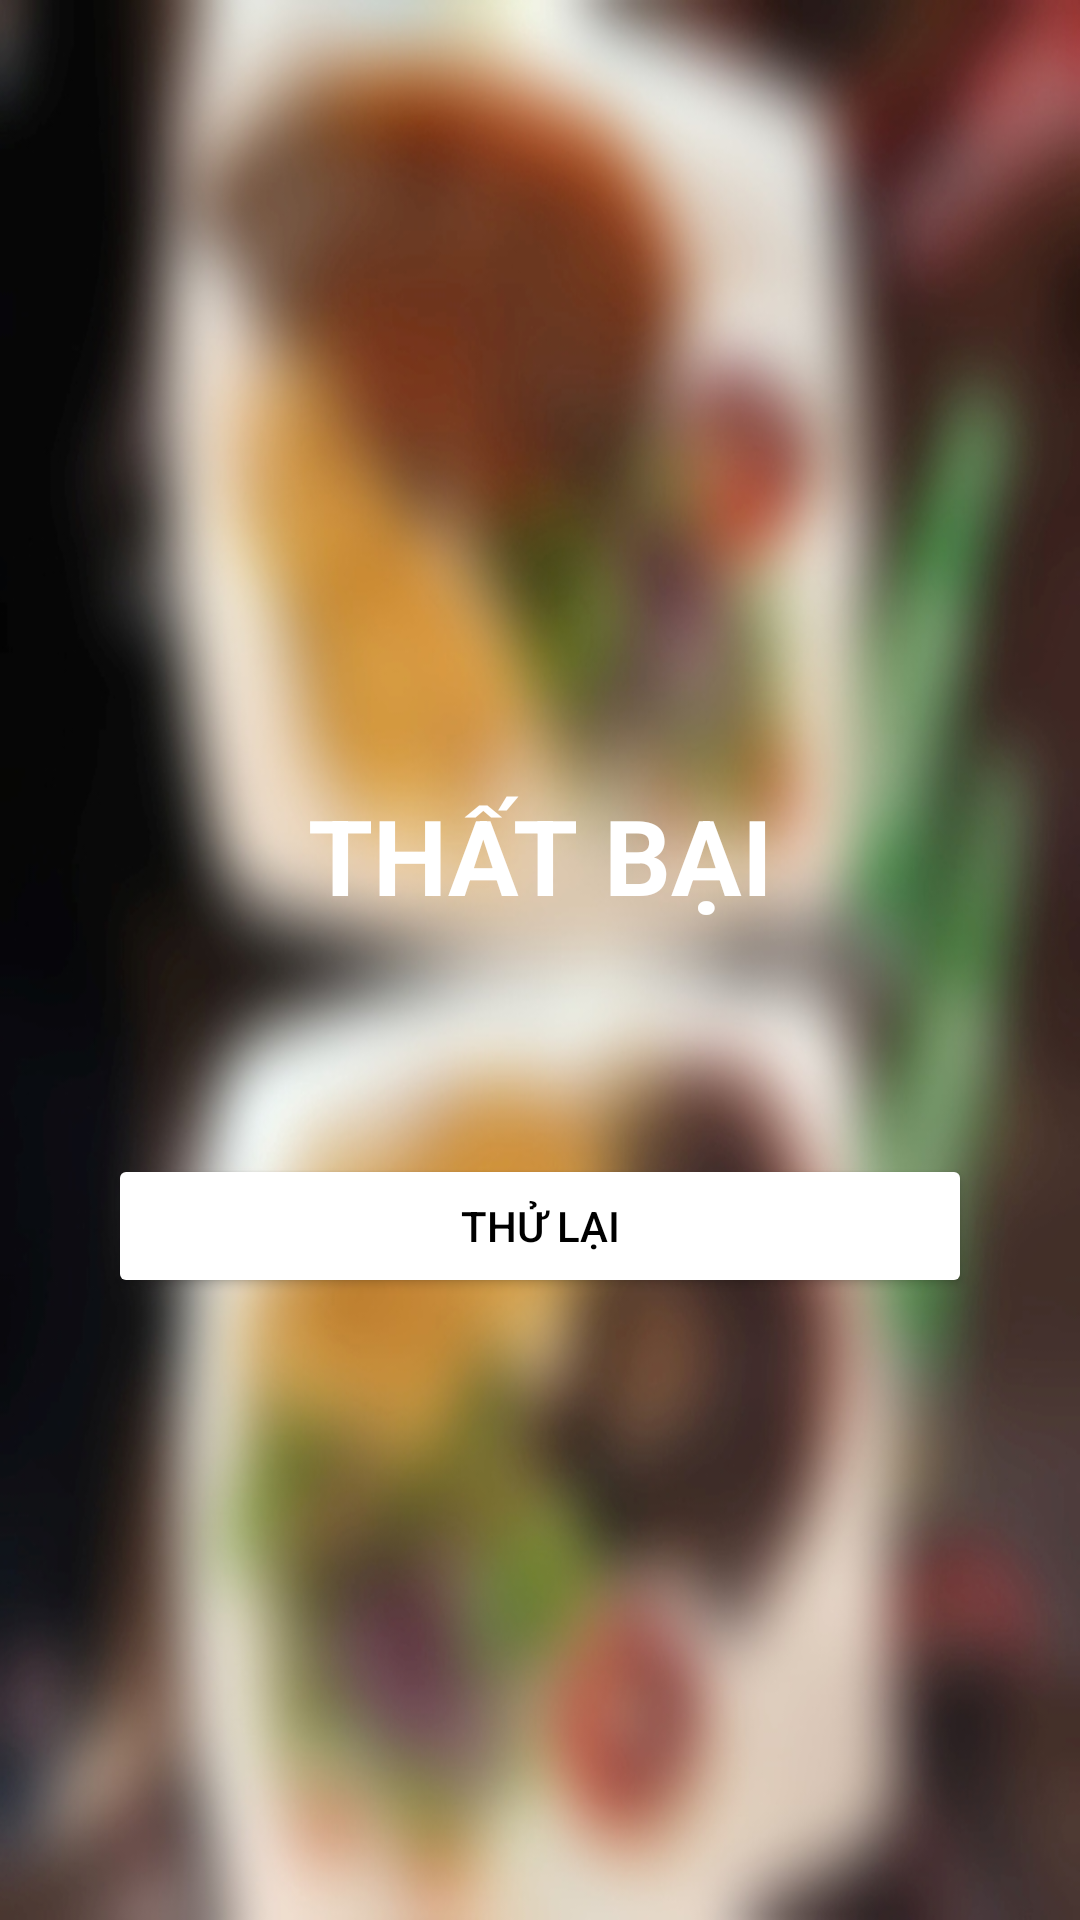

This screen was rendered from an Android layout file. Write that file and the resources it references.
<!-- AndroidManifest.xml: application theme Theme.Foody_08 -->
<!-- res/layout/activity_payment_failed.xml -->
<?xml version="1.0" encoding="utf-8"?>
<androidx.constraintlayout.widget.ConstraintLayout xmlns:android="http://schemas.android.com/apk/res/android"
    xmlns:app="http://schemas.android.com/apk/res-auto"
    xmlns:tools="http://schemas.android.com/tools"
    android:layout_width="match_parent"
    android:layout_height="match_parent"
    android:background="@drawable/foody_blur"
    tools:context=".view.PaymentFailedActivity">

    <androidx.constraintlayout.widget.Guideline
        android:id="@+id/line1_vertical"
        android:layout_width="wrap_content"
        android:layout_height="wrap_content"
        android:orientation="vertical"
        app:layout_constraintGuide_percent="0.1" />

    <androidx.constraintlayout.widget.Guideline
        android:id="@+id/line2_vertical"
        android:layout_width="wrap_content"
        android:layout_height="wrap_content"
        android:orientation="vertical"
        app:layout_constraintGuide_percent="0.9" />

    <ImageView
        android:layout_width="wrap_content"
        android:layout_height="wrap_content"
        android:src="@drawable/ic_baseline_cancel_24"
        app:layout_constraintBottom_toBottomOf="parent"
        app:layout_constraintHorizontal_bias="0.498"
        app:layout_constraintLeft_toLeftOf="parent"
        app:layout_constraintRight_toRightOf="parent"
        app:layout_constraintTop_toTopOf="parent"
        app:layout_constraintVertical_bias="0.22" />


    <TextView
        android:id="@+id/txt_header_login_register"
        android:layout_width="wrap_content"
        android:layout_height="wrap_content"
        android:text="THẤT BẠI"
        android:textColor="@color/white"
        android:textSize="35dp"
        android:textStyle="bold"
        app:layout_constraintBottom_toBottomOf="parent"
        app:layout_constraintLeft_toLeftOf="parent"
        app:layout_constraintRight_toRightOf="parent"
        app:layout_constraintTop_toTopOf="parent"
        app:layout_constraintVertical_bias="0.441" />

    <Button
        android:id="@+id/btn_email"
        android:layout_width="0dp"
        android:layout_height="wrap_content"
        android:backgroundTint="@color/white"
        android:onClick="goBackToCart"
        android:text="Thử lại"
        android:textColor="@color/black"
        app:layout_constraintBottom_toBottomOf="parent"
        app:layout_constraintHorizontal_bias="0.0"
        app:layout_constraintLeft_toRightOf="@id/line1_vertical"
        app:layout_constraintRight_toLeftOf="@id/line2_vertical"
        app:layout_constraintTop_toTopOf="parent"
        app:layout_constraintVertical_bias="0.65" />

</androidx.constraintlayout.widget.ConstraintLayout>
<!-- resources referenced by this layout -->
<resources>
  <color name="black">#FF000000</color>
  <color name="white">#FFFFFFFF</color>
  <!-- drawable foody_blur: jpg bitmap (drawable, 142871 bytes) -->
  <style name="Theme.Foody_08" parent="Theme.MaterialComponents.DayNight.NoActionBar">
          
          <item name="colorPrimary">@android:color/holo_red_dark</item>
          <item name="colorPrimaryVariant">@android:color/holo_red_dark</item>
          <item name="colorOnPrimary">@color/white</item>
          
          <item name="colorSecondary">@color/teal_200</item>
          <item name="colorSecondaryVariant">@color/teal_700</item>
          <item name="colorOnSecondary">@color/black</item>
          
          <item name="android:statusBarColor" tools:targetApi="l">?attr/colorPrimaryVariant</item>
          
      </style>
  <color name="teal_200">#FF03DAC5</color>
  <color name="teal_700">#FF018786</color>
</resources>
